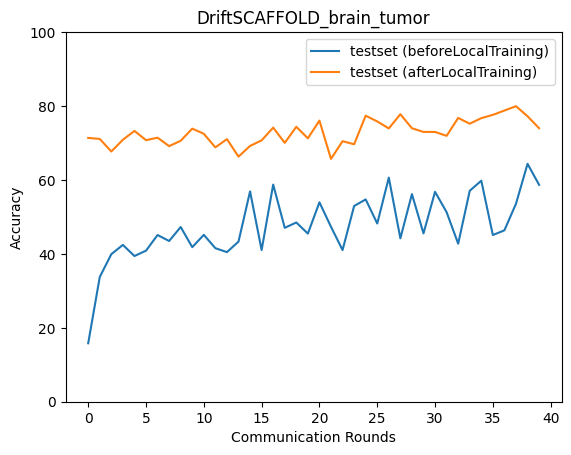

The table this chart was drawn from, first rows:
epoch, accuracy_test_before, macro_f1_test_before, macro_precision_test_before, macro_recall_test_before, accuracy_test_after, macro_f1_test_after, macro_precision_test_after, macro_recall_test_after
0, 15.81, 8.128, 5.92, 16.28, 71.38, 71.19, 72.21, 71.74
1, 33.74, 22.58, 19.71, 33.31, 71.1, 71.02, 71.82, 71.36
2, 39.92, 32.83, 37.59, 39.45, 67.71, 68.29, 69.89, 67.74
3, 42.43, 32.83, 31.27, 41.98, 70.88, 70.39, 70.44, 71.24
4, 39.42, 34.11, 42.25, 39.1, 73.27, 73.23, 74.31, 73.58
5, 40.87, 36.69, 40.66, 40.73, 70.77, 69.74, 73.21, 71.45
6, 45.1, 38.9, 54.62, 44.71, 71.44, 70.59, 71.29, 71.51
7, 43.49, 38.81, 37.74, 43.2, 69.15, 68.46, 69.55, 69.23
8, 47.27, 39.94, 52.58, 46.73, 70.6, 69.23, 71.56, 70.68
9, 41.82, 37.64, 43.58, 41.66, 73.89, 74.02, 75.03, 74.24
10, 45.16, 37.46, 56.23, 44.41, 72.49, 72.86, 73.38, 72.67
11, 41.54, 37.23, 61.66, 41.46, 68.82, 67.68, 71.1, 69.53
12, 40.48, 33.15, 47.87, 40.3, 71.05, 70.78, 70.78, 71.39
13, 43.32, 38.47, 45.72, 43.02, 66.31, 66.07, 66.66, 66.43
14, 56.9, 54.3, 57.65, 56.74, 69.21, 69.68, 69.95, 69.52
15, 41.04, 36.31, 47.25, 40.8, 70.71, 70.74, 73.52, 71.24
16, 58.74, 57.39, 60.38, 58.66, 74.16, 74.13, 74.52, 74.26
17, 47.05, 43.02, 61.67, 46.89, 70.04, 69.92, 72.38, 70.51
18, 48.5, 47.69, 59.19, 48.73, 74.39, 74.61, 75.72, 74.74
19, 45.49, 39.81, 56.11, 45.04, 71.27, 71.22, 71.11, 71.47
20, 53.95, 53.3, 64.16, 53.73, 76.06, 76.14, 76.77, 76.34
21, 47.33, 46.95, 63.45, 47.73, 65.7, 66.1, 68.4, 66.06
22, 41.04, 35.2, 40.17, 41.15, 70.49, 70.07, 70.55, 70.71
23, 52.95, 50.34, 60.34, 52.32, 69.65, 68.68, 72.46, 69.39
24, 54.73, 54.33, 62.33, 54.57, 77.39, 77.56, 78.25, 77.3
25, 48.22, 45.71, 67.7, 48.02, 75.84, 76.21, 76.98, 75.93
26, 60.63, 60.01, 62.23, 60.66, 73.94, 73.86, 75.58, 74.34
27, 44.21, 39.47, 57.42, 44.03, 77.78, 78.02, 79.29, 77.96
28, 56.18, 52.81, 58.1, 56.29, 74, 73.58, 73.83, 74.13
29, 45.55, 41.12, 64.55, 45.36, 73, 72.82, 75.67, 73.5
30, 56.79, 57.21, 63.73, 57.21, 73, 73.06, 73.52, 73.38
31, 51.28, 48.91, 59.67, 51.11, 71.94, 72.41, 75.95, 72.31
32, 42.76, 37.56, 47.44, 42.74, 76.78, 77.05, 78.45, 77.04
33, 57.07, 57.48, 63.59, 57.1, 75.22, 75.35, 75.66, 75.49
34, 59.8, 58.99, 62.66, 59.84, 76.73, 76.97, 78.01, 76.95
35, 45.1, 39.65, 57.23, 45.02, 77.62, 77.71, 78.38, 77.91
36, 46.38, 41.36, 42.74, 46.23, 78.79, 78.89, 79.67, 78.96
37, 53.56, 49.31, 68.76, 53.07, 79.96, 79.98, 80.8, 79.96
38, 64.37, 64.5, 67.66, 64.3, 77.23, 76.97, 78.78, 77.13
39, 58.69, 58.15, 66.77, 58.69, 74, 73.35, 76.33, 73.87
